Run: headless pygame with SDL's dummy video driver; simulated clock (each Clock.tick advances the game by its frame time, no real sleeping); random seed 0; keys injected as events and as key.get_pressed() state; no mouse input.
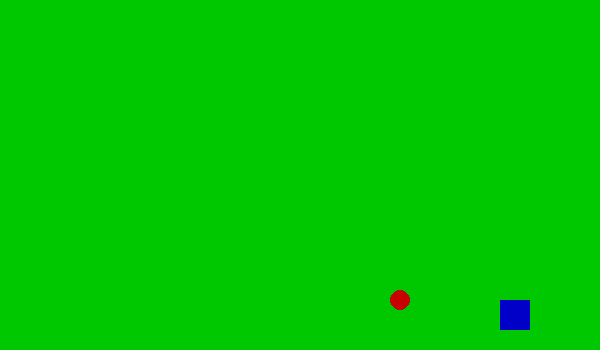
Frame 1 of 4 · flips 1–60 · no input
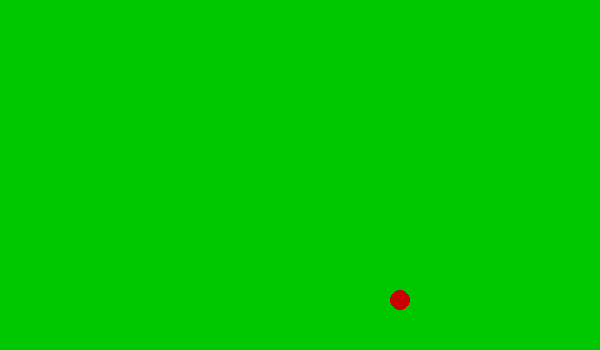
Frame 2 of 4 · flips 61–180 · tapped SPACE, RETURN · held RIGHT (→), D
Frame 3 of 4 · flips 181–300 · held DOWN (↓), S · screen unchanged from frame 2, image omitted
Frame 4 of 4 · flips 301–420 · held LEFT (←), A, UP (↑), W · screen unchanged from frame 3, image omitted

The pygame program that drew these frames:

import pygame
pygame.init()

width = 600
height = 350
screen = pygame.display.set_mode((width, height))
background = (0, 200, 0)
food_colour = (200, 0, 0)
snake_colour = (0, 0, 200)
snake_length = 30
snake_width = 30
snakeX = 500
snakeY = 300
FPS = 25
shift = 10
direction = 0
fpsClock = pygame.time.Clock()
game_over = False
while not game_over:
    screen.fill(background)

    for event in pygame.event.get():
        if event.type == pygame.QUIT:
            game_over = True
        if event.type == pygame.KEYDOWN:
            if event.key == pygame.K_LEFT:
                direction = 1
            if event.key == pygame.K_RIGHT:
                direction = 2
            if event.key == pygame.K_UP:
                direction = 3
            if event.key == pygame.K_DOWN:
                direction = 4
    if direction == 1:
        snakeX = snakeX - shift
    if direction == 2:
        snakeX = snakeX + shift
    if direction == 3:
        snakeY = snakeY - shift
    if direction == 4:
        snakeY = snakeY + shift
    pygame.draw.circle(screen, food_colour, (400, 300), 10)
    pygame.draw.rect(screen, snake_colour, [snakeX, snakeY, snake_length, snake_width])
    pygame.display.update()
    fpsClock.tick(FPS)
pygame.quit()
